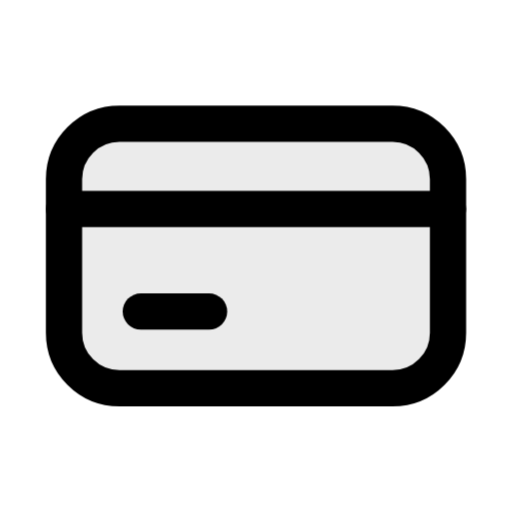
t = 0.00 s
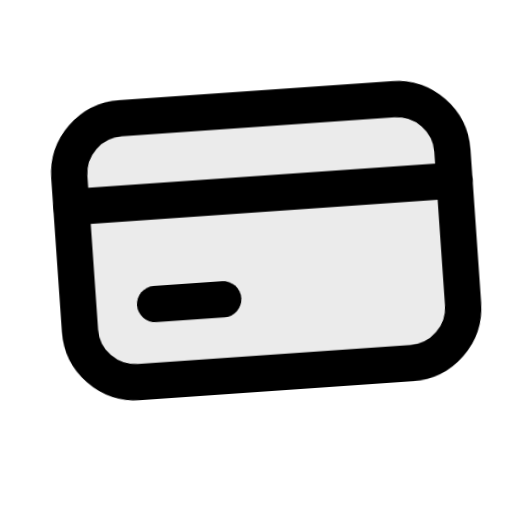
t = 0.10 s
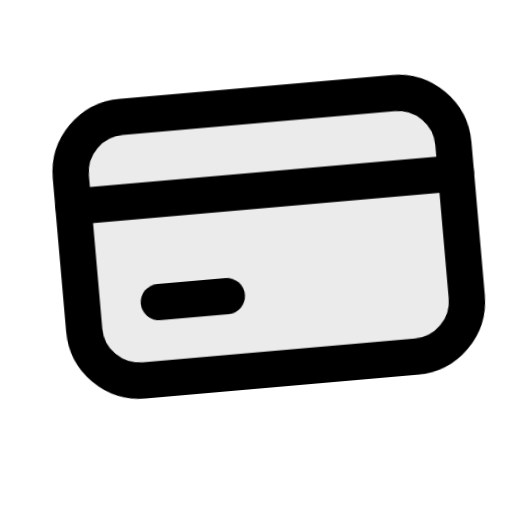
t = 0.20 s
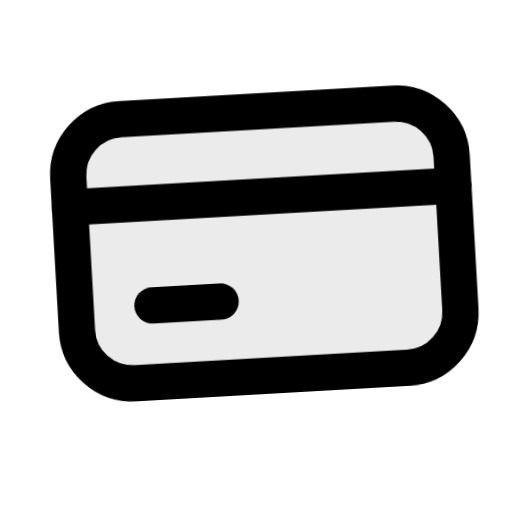
t = 0.28 s
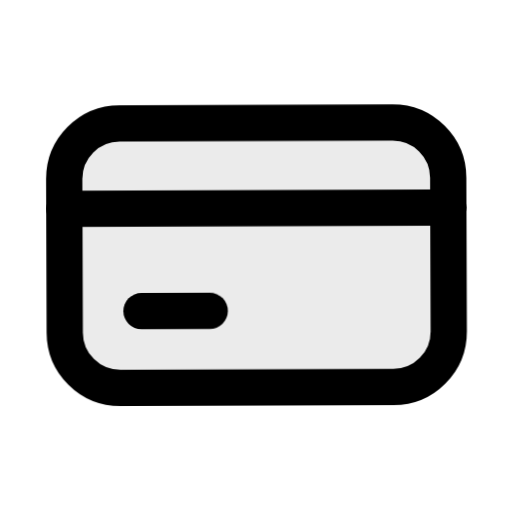
t = 0.43 s
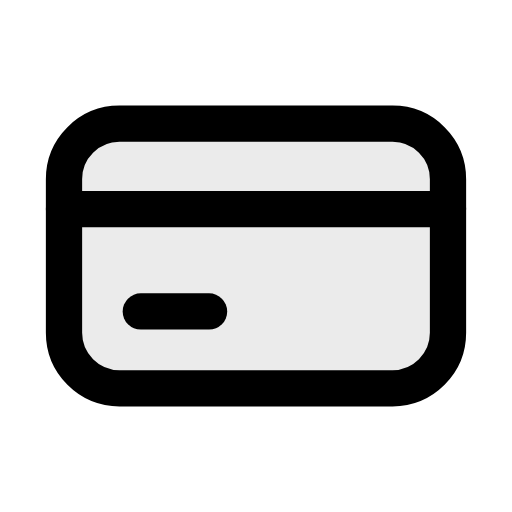
t = 0.50 s

The animated SVG that drew these frames (rendered in a browser with its animation timeline set to each time). Animation: 1 CSS @keyframes rule; one cycle of 0.50 s.

<svg xmlns="http://www.w3.org/2000/svg" class="mu-life mu-il-spent" width="24" height="24" viewBox="0 0 24 24">
<!-- MetalUI life icon: Spent. Hover (or data-state="hover"): card taps. Reduced motion: static. -->
<style>
.mu-life{--sw:1.7;--k-spring:linear(0,0.0132,0.0492,0.1028,0.1692,0.2443,0.3247,0.4071,0.4892,0.5688,0.6445,0.715,0.7795,0.8374,0.8886,0.933,0.9707,1.0021,1.0274,1.0473,1.0623,1.0728,1.0795,1.0828,1.0835,1.0818,1.0784,1.0736,1.0679,1.0614,1.0547,1.0478,1.041,1.0344,1.0282,1.0224,1.0171,1.0124,1.0083,1.0047,1.0017,0.9992,0.9972,0.9957,1);--k-dur:.5s;flex:none;overflow:visible;fill:none;stroke:currentColor;stroke-width:var(--sw);stroke-linecap:round;stroke-linejoin:round}
.mu-life *{transform-box:view-box}
.mu-life .f{fill:currentColor;fill-opacity:calc(var(--duo,.14) * var(--mu-duo-k,1))}
.mu-life .s{fill:currentColor;stroke:none}
.mu-life .d{fill:currentColor;fill-opacity:calc(var(--duo,.14) * var(--mu-duo-k,1));stroke:none}
@media (prefers-reduced-motion:no-preference){
.mu-life *{transition:transform var(--k-dur) var(--k-spring) var(--dl,0s),opacity .22s ease var(--dl,0s),fill-opacity .25s ease}
}
svg.mu-life .cd{transform-origin:12px 12px}
@media (prefers-reduced-motion:no-preference){svg.mu-life:is(:hover,[data-state~="hover"]) .cd{animation:mu-il-spent .5s cubic-bezier(.3,0,.2,1)} @keyframes mu-il-spent{40%{transform:translate(.6px,-.9px) rotate(-5deg)}}}</style>
<g class="cd"><rect class="f" style="--duo:.08" x="3" y="5.8" width="18" height="12.4" rx="2.6"/><path d="M3 9.8h18"/><path d="M6.6 14.6h3.2"/></g>
</svg>
